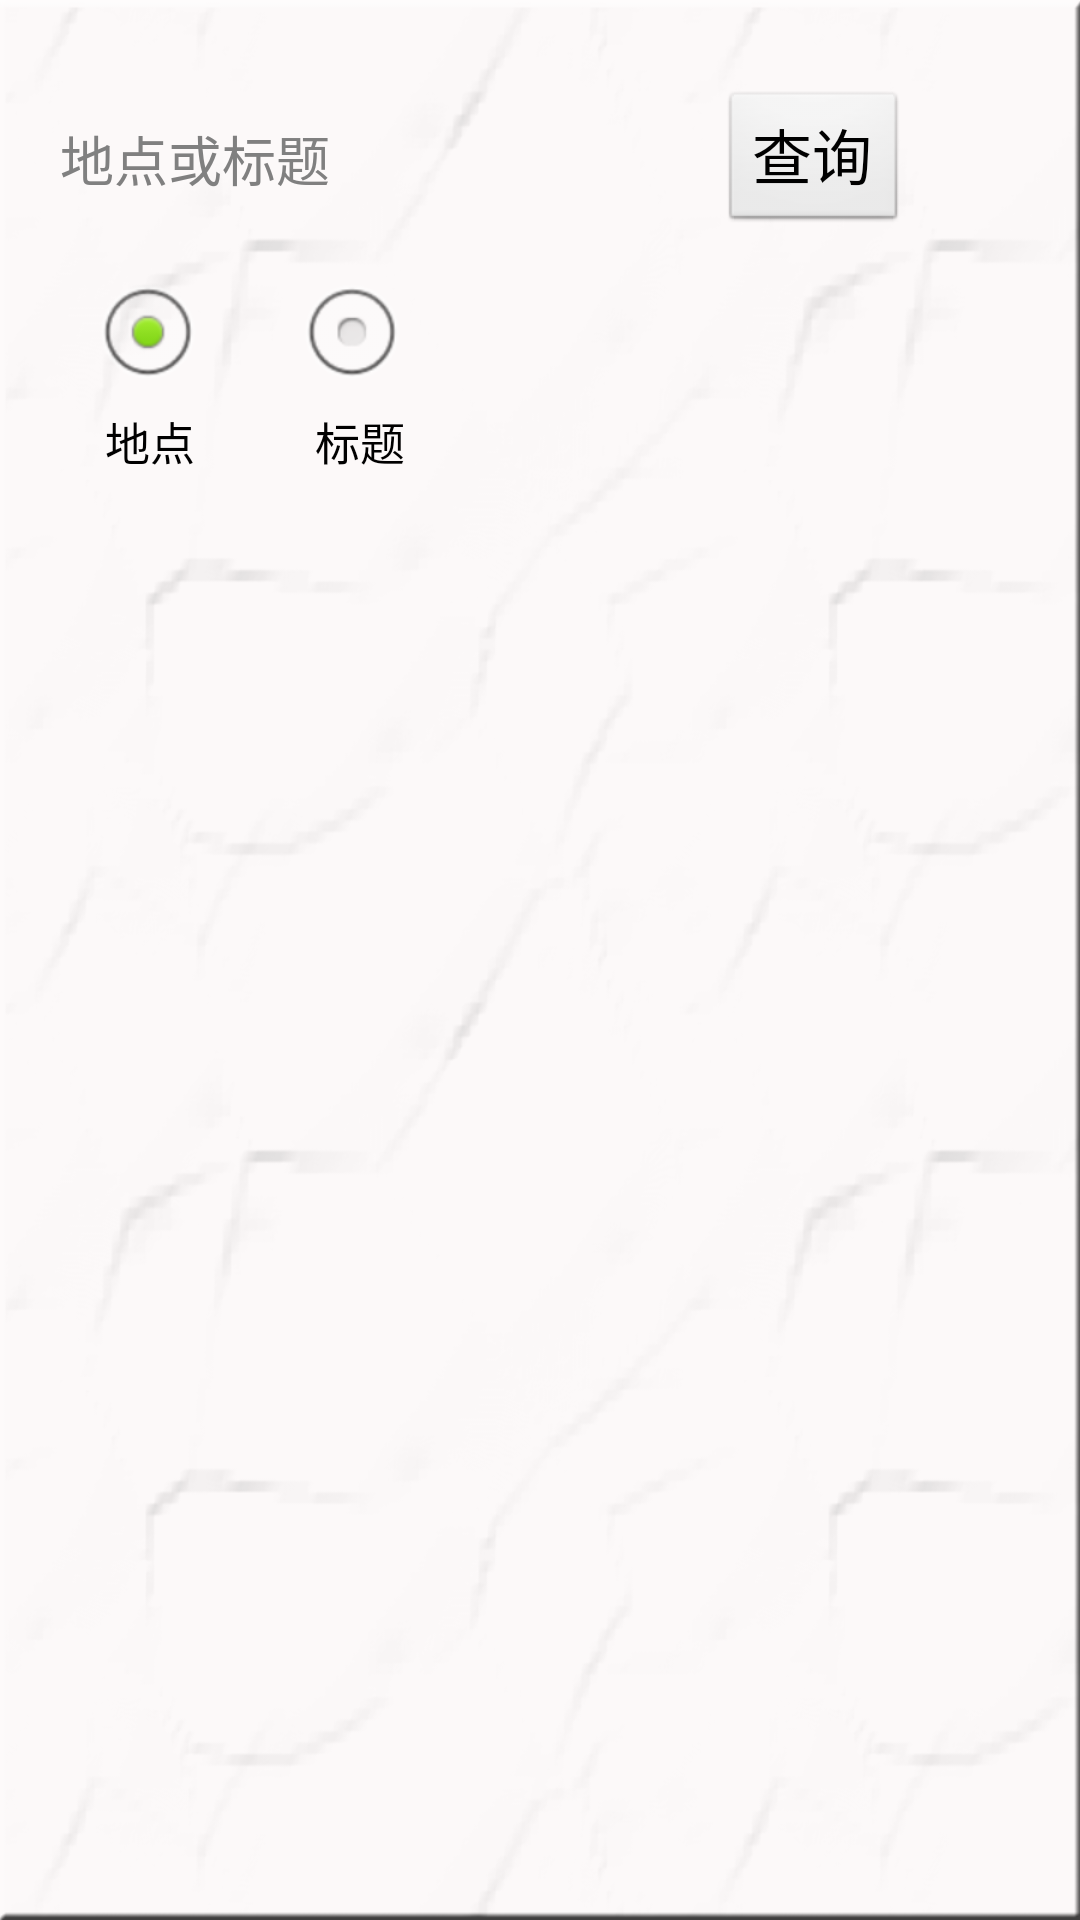

Write the Android layout XML for this screen, with the resource values it uses.
<!-- AndroidManifest.xml: application theme AppTheme -->
<!-- res/layout/searchinfo.xml -->
<?xml version="1.0" encoding="utf-8"?>

<LinearLayout xmlns:android="http://schemas.android.com/apk/res/android"
    android:layout_width="match_parent"
    android:layout_height="match_parent"
    android:background="@drawable/server_bg"
    android:orientation="vertical" >

    <LinearLayout 
        android:focusable="true"
        android:focusableInTouchMode="true"
        android:layout_width="match_parent"
        android:layout_height="wrap_content"
        android:layout_gravity="center_horizontal"
        android:orientation="horizontal">
        <EditText
        android:id="@+id/search_edit"
        android:layout_width="200dip"
        android:layout_height="40dip"
        android:layout_marginTop="30dip"
        android:layout_marginLeft="20dip"
        android:background="@drawable/edit_bg"
        android:hint="@string/loc_and_title" />
       <Button 
           android:id="@+id/btn_search"
           android:layout_marginTop="30dip"
           android:layout_marginLeft="20dip"
           android:textSize="20sp"
           android:layout_width="wrap_content"
           android:layout_height="wrap_content"
           android:text="@string/search"/>
    </LinearLayout>
    
 		<RadioGroup 
            android:layout_width="wrap_content"
            android:layout_height="wrap_content"
            android:orientation="horizontal">
            <RadioButton 
                android:checked="true"
                android:layout_marginTop="10dip"
                android:layout_width="wrap_content"
                android:layout_height="wrap_content"
                android:layout_marginLeft="30dip"
                android:id="@+id/radioBtnLocation"/>
            <RadioButton 
                android:layout_width="wrap_content"
                android:layout_height="wrap_content"
                android:layout_marginTop="10dip"
                android:layout_marginLeft="30dip"
                android:id="@+id/radioBtnTitle"/>
        </RadioGroup>
        <LinearLayout 
            android:layout_width="match_parent"
            android:layout_height="wrap_content"
            android:orientation="horizontal">
            <TextView 
                android:layout_width="wrap_content"
                android:layout_height="wrap_content"
                android:layout_marginLeft="35dip"
                android:textColor="#000000"
                android:textSize="15sp"
                android:text="@string/location"/>
             <TextView 
                android:layout_width="wrap_content"
                android:layout_height="wrap_content"
                android:layout_marginLeft="40dip"
                android:textSize="15sp"
                android:textColor="#000000"
                android:text="@string/title"/>
        </LinearLayout>
        <ListView 
            android:layout_width="match_parent"
            android:layout_height="wrap_content"
            android:layout_marginTop="20dip"
            android:id="@+id/list"/>
</LinearLayout>
<!-- resources referenced by this layout -->
<resources>
  <!-- drawable edit_bg (drawable) -->
  <?xml version="1.0" encoding="utf-8"?>
  
  <selector xmlns:android="http://schemas.android.com/apk/res/android" >
      <item android:state_focused="true" android:drawable="@drawable/edit_bg_focus"/>
  	<item android:drawable="@drawable/edit_nomal"/>
  </selector>
  <!-- drawable server_bg: png bitmap (drawable, 100050 bytes) -->
  <string name="loc_and_title">地点或标题</string>
  <string name="location">地点</string>
  <string name="search">查询</string>
  <string name="title">标题</string>
  <style name="AppTheme" parent="AppBaseTheme">
          
      </style>
  <!-- drawable edit_nomal: png bitmap (drawable, 3057 bytes) -->
  <style name="AppBaseTheme" parent="android:Theme.Light">
          
      </style>
</resources>
